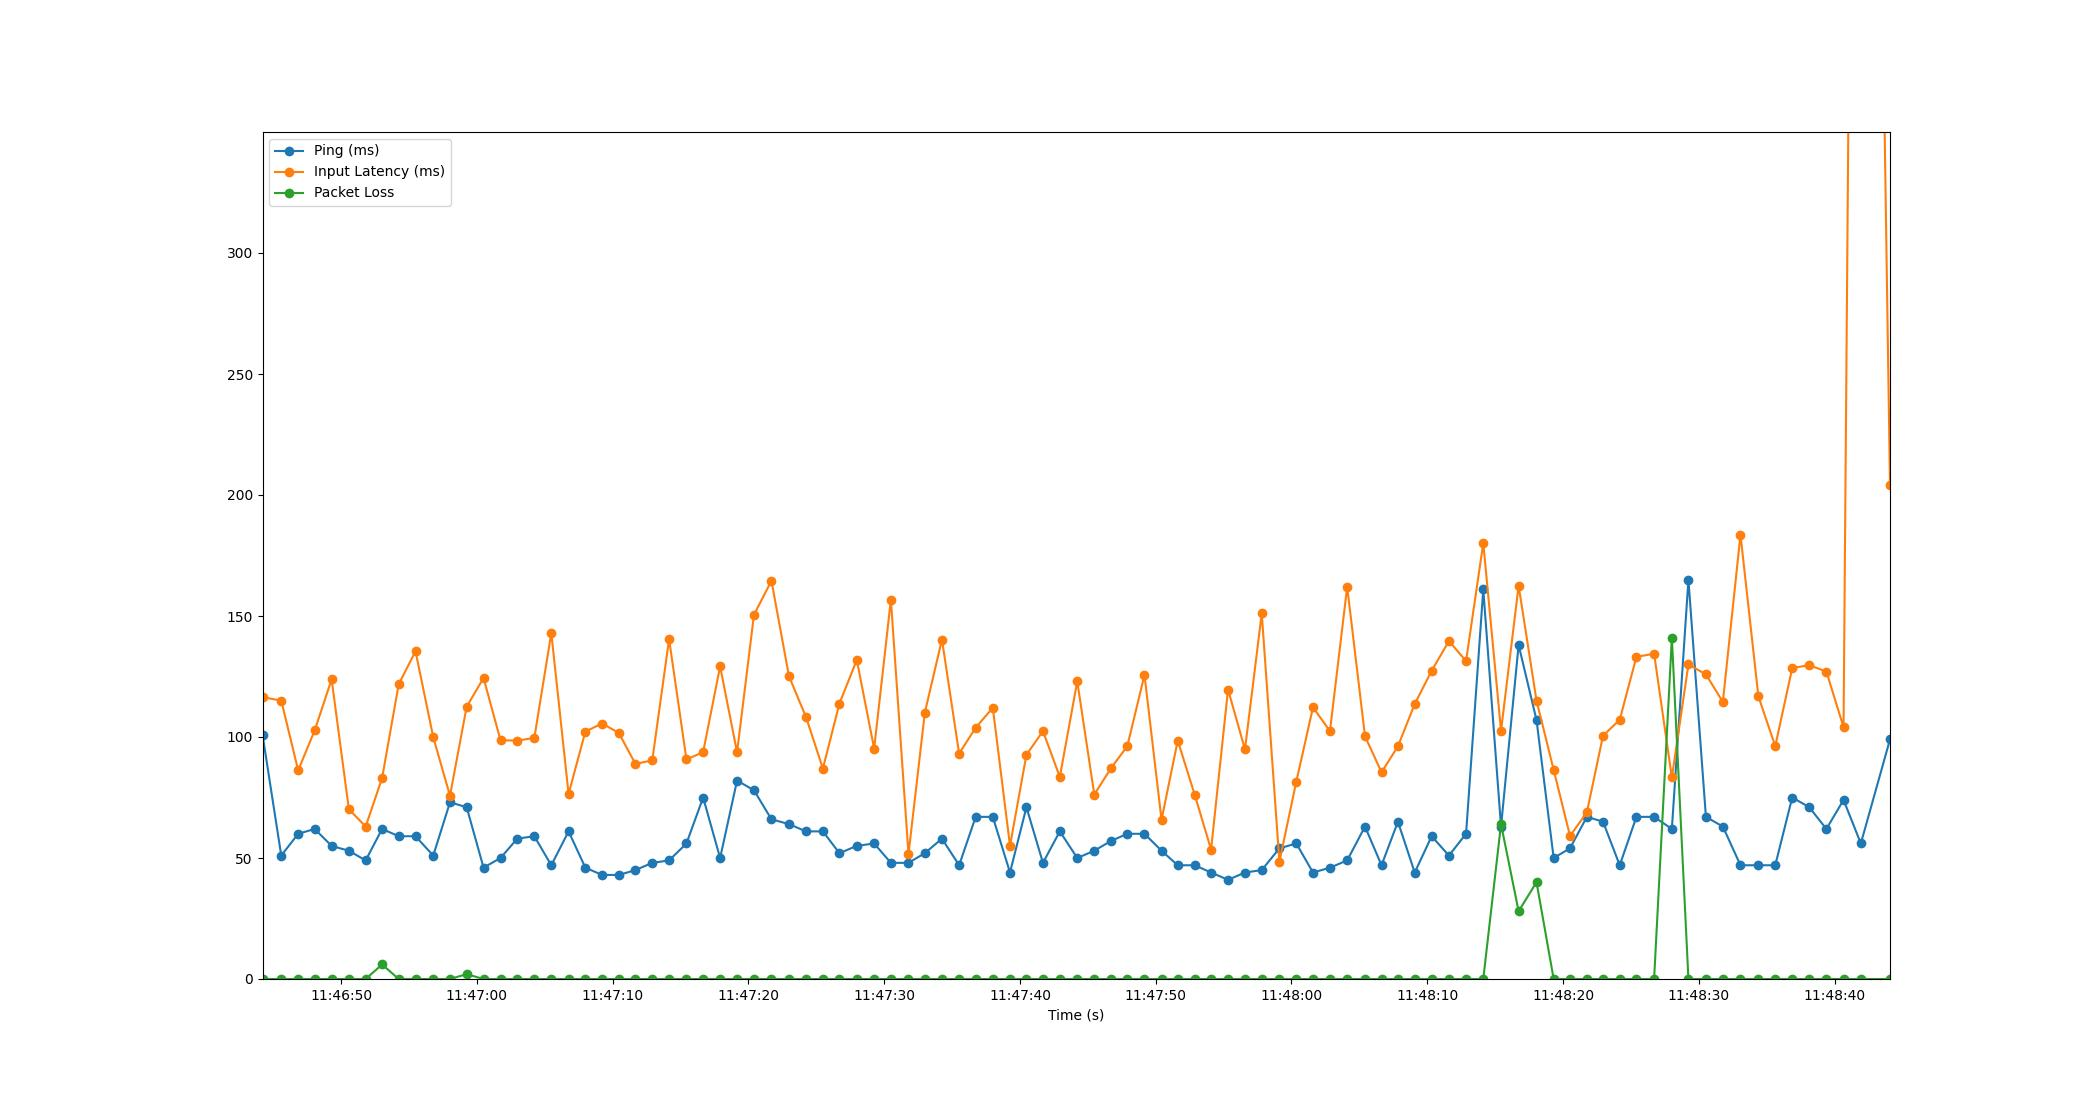

Values plotted in this chart, from the file beside it:
Time, Timestamp, Ping, Packet Loss, Input Latency
3.5762786865234375e-06, 2023-07-19 11:46:44.207477, 101, 0, 116.5
1.381, 2023-07-19 11:46:45.588394, 51, 0, 115
2.627, 2023-07-19 11:46:46.834498, 60, 0, 86.22
3.847, 2023-07-19 11:46:48.054550, 62, 0, 102.8
5.091, 2023-07-19 11:46:49.297977, 55, 0, 123.8
6.362, 2023-07-19 11:46:50.569240, 53, 0, 70.18
7.597, 2023-07-19 11:46:51.804787, 49, 0, 62.99
8.811, 2023-07-19 11:46:53.018545, 62, 6, 83.06
10.03, 2023-07-19 11:46:54.238047, 59, 0, 121.8
11.27, 2023-07-19 11:46:55.477796, 59, 0, 135.4
12.58, 2023-07-19 11:46:56.783916, 51, 0, 99.94
13.81, 2023-07-19 11:46:58.016431, 73, 0, 75.73
15.04, 2023-07-19 11:46:59.246494, 71, 2, 112.5
16.28, 2023-07-19 11:47:00.489571, 46, 0, 124.4
17.53, 2023-07-19 11:47:01.738490, 50, 0, 98.64
18.77, 2023-07-19 11:47:02.974514, 58, 0, 98.52
20.02, 2023-07-19 11:47:04.229700, 59, 0, 99.62
21.27, 2023-07-19 11:47:05.480374, 47, 0, 142.9
22.55, 2023-07-19 11:47:06.752690, 61, 0, 76.48
23.78, 2023-07-19 11:47:07.988439, 46, 0, 102.3
25.01, 2023-07-19 11:47:09.220474, 43, 0, 105.6
26.24, 2023-07-19 11:47:10.450511, 43, 0, 101.7
27.47, 2023-07-19 11:47:11.673971, 45, 0, 88.89
28.71, 2023-07-19 11:47:12.916972, 48, 0, 90.34
29.95, 2023-07-19 11:47:14.156092, 49, 0, 140.4
31.23, 2023-07-19 11:47:15.434541, 56, 0, 90.72
32.46, 2023-07-19 11:47:16.663831, 75, 0, 93.74
33.71, 2023-07-19 11:47:17.914557, 50, 0, 129.2
34.96, 2023-07-19 11:47:19.162550, 82, 0, 93.66
36.2, 2023-07-19 11:47:20.406850, 78, 0, 150.5
37.49, 2023-07-19 11:47:21.694069, 66, 0, 164.6
38.78, 2023-07-19 11:47:22.986548, 64, 0, 125.1
40.04, 2023-07-19 11:47:24.245405, 61, 0, 108.2
41.28, 2023-07-19 11:47:25.485214, 61, 0, 86.96
42.49, 2023-07-19 11:47:26.701632, 52, 0, 113.8
43.77, 2023-07-19 11:47:27.981281, 55, 0, 131.8
45.05, 2023-07-19 11:47:29.259633, 56, 0, 95.22
46.29, 2023-07-19 11:47:30.492676, 48, 0, 156.7
47.58, 2023-07-19 11:47:31.789643, 48, 0, 51.59
48.79, 2023-07-19 11:47:32.994496, 52, 0, 110.1
50.05, 2023-07-19 11:47:34.254031, 58, 0, 140.3
51.31, 2023-07-19 11:47:35.520031, 47, 0, 93.15
52.53, 2023-07-19 11:47:36.738527, 67, 0, 103.9
53.79, 2023-07-19 11:47:38.000112, 67, 0, 112.1
55.06, 2023-07-19 11:47:39.266561, 44, 0, 55.06
56.27, 2023-07-19 11:47:40.476850, 71, 0, 92.65
57.49, 2023-07-19 11:47:41.693634, 48, 0, 102.5
58.73, 2023-07-19 11:47:42.936353, 61, 0, 83.48
60.01, 2023-07-19 11:47:44.220527, 50, 0, 123
61.27, 2023-07-19 11:47:45.474492, 53, 0, 76.22
62.48, 2023-07-19 11:47:46.688627, 57, 0, 86.98
63.7, 2023-07-19 11:47:47.905693, 60, 0, 96.19
64.97, 2023-07-19 11:47:49.172881, 60, 0, 125.6
66.22, 2023-07-19 11:47:50.427809, 53, 0, 65.78
67.42, 2023-07-19 11:47:51.622532, 47, 0, 98.52
68.67, 2023-07-19 11:47:52.875667, 47, 0, 76.07
69.87, 2023-07-19 11:47:54.077380, 44, 0, 53.49
71.12, 2023-07-19 11:47:55.326540, 41, 0, 119.6
72.37, 2023-07-19 11:47:56.574505, 44, 0, 94.88
73.6, 2023-07-19 11:47:57.809366, 45, 0, 151.1
... 36 more rows
